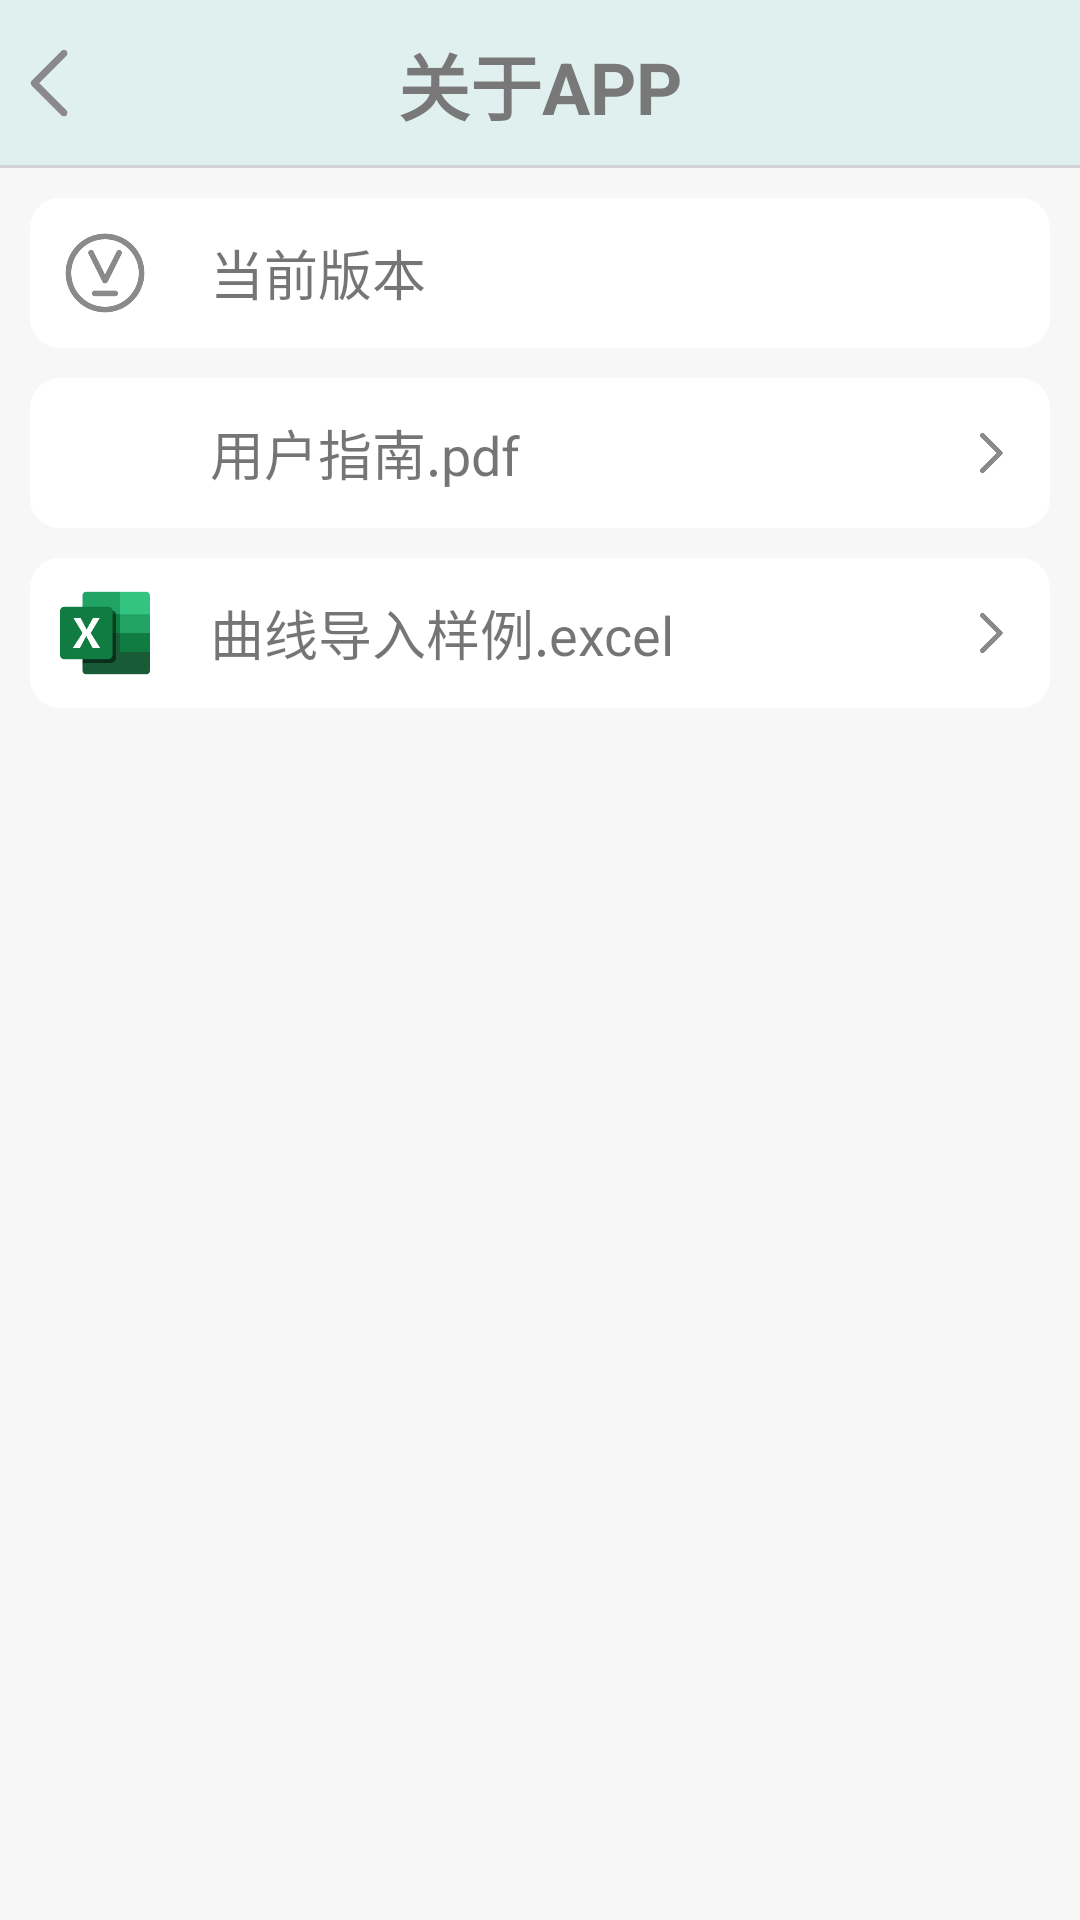

This screen was rendered from an Android layout file. Write that file and the resources it references.
<!-- AndroidManifest.xml: application theme Theme.ChemicalTest_new -->
<!-- res/layout/activity_about_app.xml -->
<?xml version="1.0" encoding="utf-8"?>
<LinearLayout xmlns:android="http://schemas.android.com/apk/res/android"
    xmlns:app="http://schemas.android.com/apk/res-auto"
    xmlns:tools="http://schemas.android.com/tools"
    android:id="@+id/main"
    android:orientation="vertical"
    android:layout_width="match_parent"
    android:layout_height="match_parent"
    android:background="@color/background"
    tools:context=".activitys.mine.AboutAppActivity">

    <FrameLayout
        android:layout_width="match_parent"
        android:layout_height="wrap_content">
        <androidx.appcompat.widget.Toolbar
            android:layout_width="match_parent"
            android:layout_height="wrap_content"
            android:background="@color/top_nav_background" />
        <ImageView
            android:id="@+id/iv_back"
            android:layout_width="30dp"
            android:layout_height="30dp"
            android:background="@drawable/icon_back"
            android:layout_gravity="center_vertical"
            android:layout_marginStart="10dp"/>
        <TextView
            android:id="@+id/tv_title"
            android:layout_width="wrap_content"
            android:layout_height="wrap_content"
            android:text="@string/mine_aboutAPP"
            style="@style/text_topBarTitle"/>
        <TextView
            android:layout_width="match_parent"
            android:layout_height="1dp"
            android:background="#D3D3D6"
            android:layout_gravity="bottom"/>
    </FrameLayout>
    <LinearLayout
        android:orientation="vertical"
        android:layout_width="match_parent"
        android:layout_height="match_parent"
        android:padding="10dp">
        <FrameLayout
            android:id="@+id/fl_version"
            android:orientation="horizontal"
            android:layout_width="match_parent"
            android:layout_height="50dp"
            android:background="@drawable/border_radius_10"
            android:paddingStart="10dp"
            android:paddingEnd="10dp">
            <ImageView
                android:layout_width="30dp"
                android:layout_height="30dp"
                android:src="@drawable/icon_version"
                android:layout_gravity="center_vertical"
                android:contentDescription="@string/currentVersion"/>
            <TextView
                android:layout_width="wrap_content"
                android:layout_height="wrap_content"
                android:text="@string/currentVersion"
                android:textSize="18sp"
                android:layout_marginStart="50dp"
                android:layout_gravity="center_vertical"/>
            <TextView
                android:id="@+id/tv_version"
                android:layout_width="wrap_content"
                android:layout_height="wrap_content"
                android:src="@drawable/icon_enter"
                android:layout_gravity="right|center_vertical"
                tools:ignore="RtlHardcoded" />
        </FrameLayout>

        <FrameLayout
            android:id="@+id/fl_userGuide"
            android:orientation="horizontal"
            android:layout_width="match_parent"
            android:layout_height="50dp"
            android:background="@drawable/border_radius_10"
            android:layout_marginTop="10dp"
            android:paddingStart="10dp"
            android:paddingEnd="10dp">
            <ImageView
                android:layout_width="30dp"
                android:layout_height="30dp"
                android:src="@drawable/icon_pdf"
                android:layout_gravity="center_vertical"
                android:contentDescription="@string/userGuide_pdf"/>
            <TextView
                android:layout_width="wrap_content"
                android:layout_height="wrap_content"
                android:text="@string/userGuide_userGuide"
                android:textSize="18sp"
                android:layout_marginStart="50dp"
                android:layout_gravity="center_vertical"/>
            <ImageView
                android:layout_width="20dp"
                android:layout_height="30dp"
                android:src="@drawable/icon_enter"
                android:layout_gravity="right|center_vertical"
                android:contentDescription="@string/enter"
                tools:ignore="RtlHardcoded" />
        </FrameLayout>

        <FrameLayout
            android:id="@+id/fl_curveImportExample"
            android:orientation="horizontal"
            android:layout_width="match_parent"
            android:layout_height="50dp"
            android:background="@drawable/border_radius_10"
            android:layout_marginTop="10dp"
            android:paddingStart="10dp"
            android:paddingEnd="10dp">
            <ImageView
                android:layout_width="30dp"
                android:layout_height="30dp"
                android:src="@drawable/icon_excel"
                android:layout_gravity="center_vertical"
                android:contentDescription="@string/userGuide_excel"/>
            <TextView
                android:layout_width="wrap_content"
                android:layout_height="wrap_content"
                android:text="@string/userGuide_curveImportExample"
                android:textSize="18sp"
                android:layout_marginStart="50dp"
                android:layout_gravity="center_vertical"/>
            <ImageView
                android:layout_width="20dp"
                android:layout_height="30dp"
                android:src="@drawable/icon_enter"
                android:layout_gravity="right|center_vertical"
                android:contentDescription="@string/enter"
                tools:ignore="RtlHardcoded" />
        </FrameLayout>
    </LinearLayout>



</LinearLayout>
<!-- resources referenced by this layout -->
<resources>
  <color name="background">#F7F7F7</color>
  <color name="top_nav_background">#E0F0EF</color>
  <!-- drawable border_radius_10 (drawable) -->
  <?xml version="1.0" encoding="utf-8"?>
  <shape xmlns:android="http://schemas.android.com/apk/res/android" >
      
      <corners
          android:radius="10dp" />
      
      <solid android:color="@color/white"/>
      
      <stroke
          android:width="0dp"
          android:color="@color/white"
          android:dashWidth="20dp"
          android:dashGap="0dp"/>
  </shape>
  <!-- drawable icon_back: png bitmap (drawable-v24, 2198 bytes) -->
  <!-- drawable icon_enter: png bitmap (drawable-v24, 2321 bytes) -->
  <!-- drawable icon_excel: png bitmap (drawable-v24, 3811 bytes) -->
  <!-- drawable icon_version: png bitmap (drawable-v24, 4614 bytes) -->
  <string name="currentVersion">当前版本</string>
  <string name="enter">进入</string>
  <string name="mine_aboutAPP">关于APP</string>
  <string name="userGuide_curveImportExample">曲线导入样例.excel</string>
  <string name="userGuide_excel">excel</string>
  <string name="userGuide_pdf">pdf</string>
  <string name="userGuide_userGuide">用户指南.pdf</string>
  <style name="text_topBarTitle" parent="TextAppearance.AppCompat.Body1">
          <item name="android:textColor">@color/text_color_light</item>
          <item name="android:textSize">24sp</item>
          <item name="android:textStyle">bold</item>
          <item name="android:gravity">center</item>
          <item name="android:layout_gravity">center</item>
          <item name="android:singleLine">true</item>
      </style>
  <style name="Theme.ChemicalTest_new" parent="Theme.MaterialComponents.Light.NoActionBar">
          
          
          <item name="colorPrimary">@color/bottom_nav_dark</item>
          
          <item name="colorPrimaryVariant">@color/black</item>
          
          <item name="colorOnPrimary">@color/white</item>
          
          
          <item name="colorSecondary">@color/bottom_nav_light</item>
          <item name="colorSecondaryVariant">@color/teal_700</item>
          <item name="colorOnSecondary">@color/black</item>
          
          
          <item name="android:statusBarColor">?attr/colorPrimaryVariant</item>
          
      </style>
  <color name="white">#FFFFFFFF</color>
  <color name="text_color_light">#787878</color>
  <color name="bottom_nav_dark">#3D72BE</color>
  <color name="black">#FF000000</color>
  <color name="bottom_nav_light">#CCCCCC</color>
  <color name="teal_700">#FF018786</color>
</resources>
